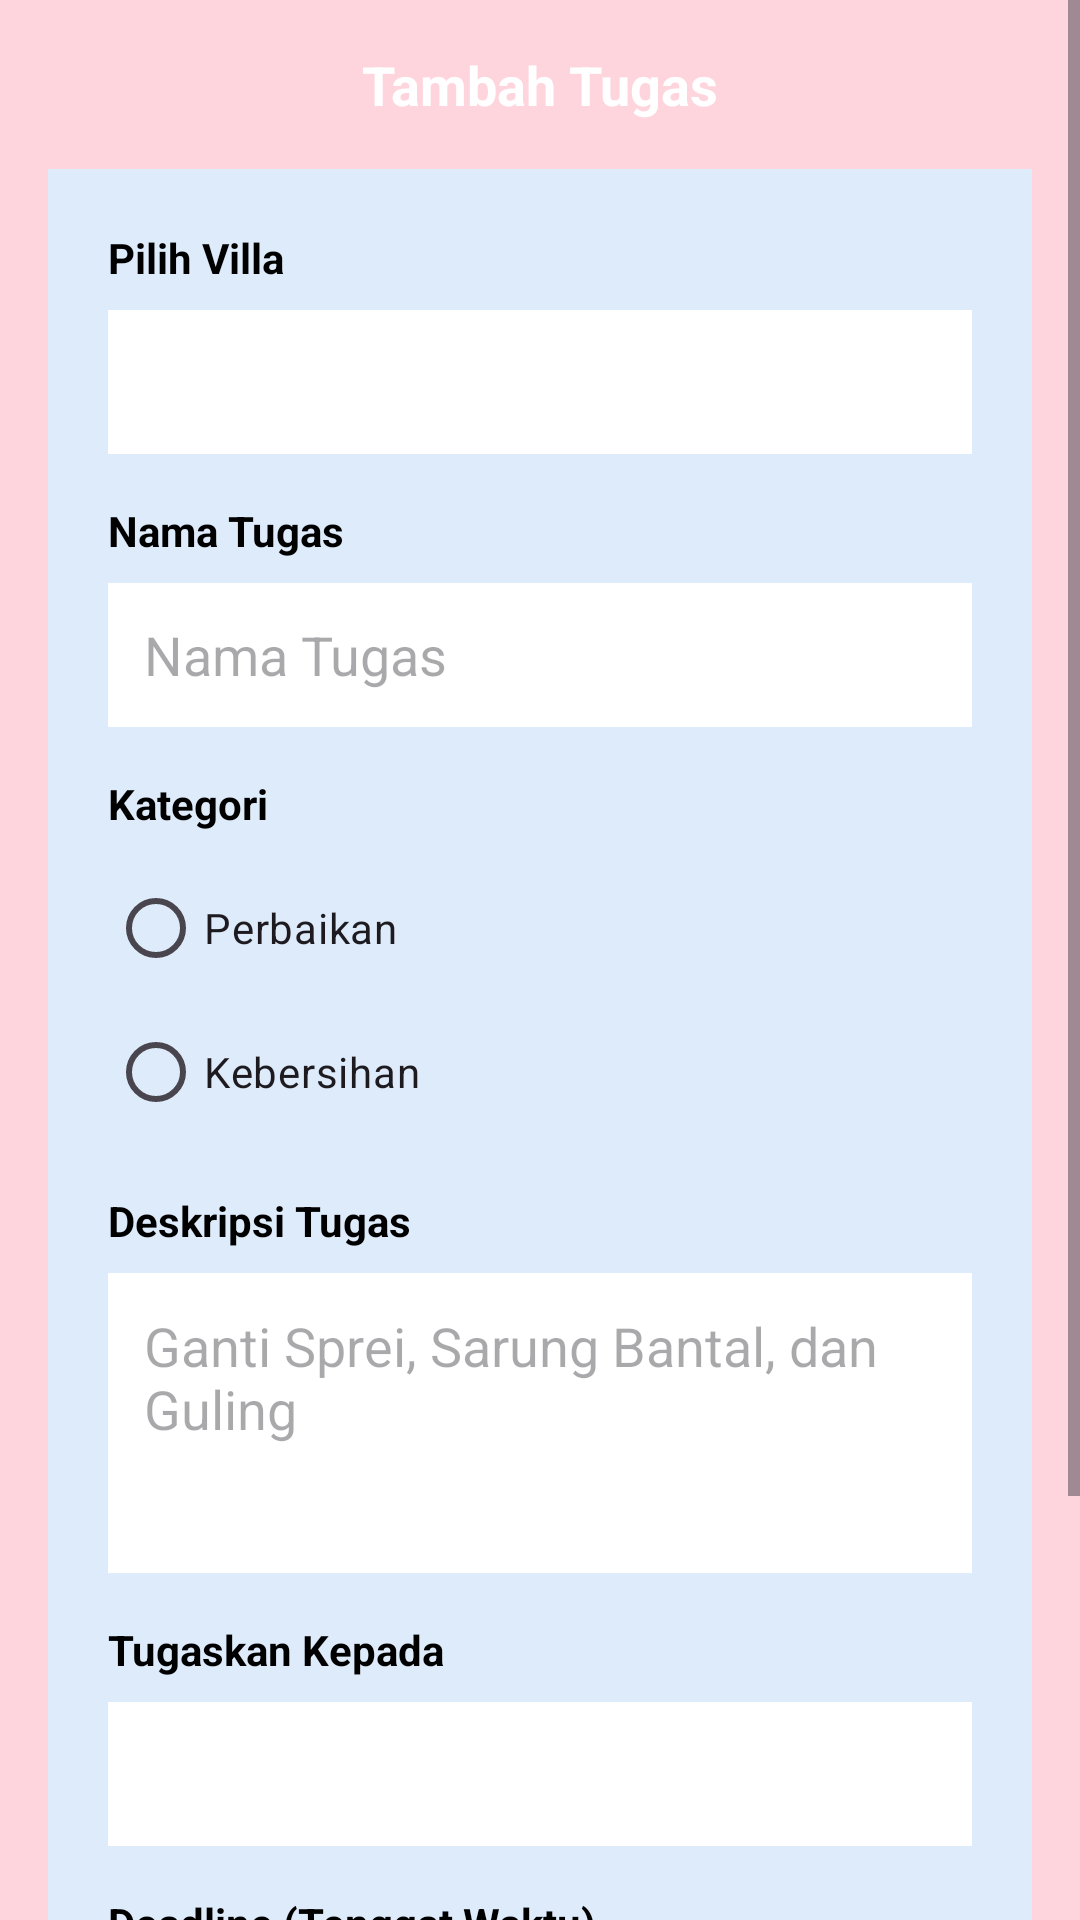

Produce the Android XML layout that renders to this screen, including the resource entries it uses.
<!-- AndroidManifest.xml: application theme Theme.VsmentProject -->
<!-- res/layout/layout_tambah_tugas.xml -->
<?xml version="1.0" encoding="utf-8"?>
<ScrollView xmlns:android="http://schemas.android.com/apk/res/android"
    xmlns:app="http://schemas.android.com/apk/res-auto"
    android:layout_width="match_parent"
    android:layout_height="match_parent"
    android:fillViewport="true"
    android:background="@color/myRedLight">

    <LinearLayout
        android:layout_width="match_parent"
        android:layout_height="wrap_content"
        android:orientation="vertical"
        android:padding="16dp">

        <TextView
            android:id="@+id/tv_header_title"
            android:layout_width="match_parent"
            android:layout_height="wrap_content"
            android:text="Tambah Tugas"
            android:textAlignment="center"
            android:textColor="@color/myWhite"
            android:textSize="18sp"
            android:textStyle="bold"
            android:layout_marginBottom="16dp"/>

        <LinearLayout
            android:layout_width="match_parent"
            android:layout_height="wrap_content"
            android:background="@color/myBlueLight"
            android:orientation="vertical"
            android:padding="20dp">

            <TextView android:layout_width="wrap_content" android:layout_height="wrap_content"
                android:text="Pilih Villa" android:textColor="@color/myBlack" android:textStyle="bold"/>
            <Spinner
                android:id="@+id/spinner_villa"
                android:layout_width="match_parent"
                android:layout_height="48dp"
                android:background="@color/myWhite"
                android:layout_marginTop="8dp"
                android:layout_marginBottom="16dp"/>

            <TextView android:layout_width="wrap_content" android:layout_height="wrap_content"
                android:text="Nama Tugas" android:textColor="@color/myBlack" android:textStyle="bold"/>
            <EditText
                android:id="@+id/et_nama_tugas"
                android:layout_width="match_parent"
                android:layout_height="48dp"
                android:hint="Nama Tugas"
                android:background="@color/myWhite"
                android:paddingHorizontal="12dp"
                android:layout_marginTop="8dp"
                android:layout_marginBottom="16dp"
                android:inputType="text"/>

            <TextView android:layout_width="wrap_content" android:layout_height="wrap_content"
                android:text="Kategori" android:textColor="@color/myBlack" android:textStyle="bold"/>
            <RadioGroup
                android:id="@+id/rg_kategori"
                android:layout_width="match_parent"
                android:layout_height="wrap_content"
                android:orientation="vertical"
                android:layout_marginTop="8dp"
                android:layout_marginBottom="16dp">

                <RadioButton
                    android:id="@+id/rb_perbaikan"
                    android:layout_width="wrap_content"
                    android:layout_height="wrap_content"
                    android:text="Perbaikan" />

                <RadioButton
                    android:id="@+id/rb_kebersihan"
                    android:layout_width="wrap_content"
                    android:layout_height="wrap_content"
                    android:text="Kebersihan" />
            </RadioGroup>

            <TextView android:layout_width="wrap_content" android:layout_height="wrap_content"
                android:text="Deskripsi Tugas" android:textColor="@color/myBlack" android:textStyle="bold"/>
            <EditText
                android:id="@+id/et_deskripsi_tugas"
                android:layout_width="match_parent"
                android:layout_height="100dp"
                android:hint="Ganti Sprei, Sarung Bantal, dan Guling"
                android:gravity="top"
                android:padding="12dp"
                android:background="@color/myWhite"
                android:layout_marginTop="8dp"
                android:layout_marginBottom="16dp"
                android:inputType="textMultiLine"/>

            <TextView android:layout_width="wrap_content" android:layout_height="wrap_content"
                android:text="Tugaskan Kepada" android:textColor="@color/myBlack" android:textStyle="bold"/>
            <Spinner
                android:id="@+id/spinner_staff"
                android:layout_width="match_parent"
                android:layout_height="48dp"
                android:background="@color/myWhite"
                android:layout_marginTop="8dp"
                android:layout_marginBottom="16dp"/>

            <TextView android:layout_width="wrap_content" android:layout_height="wrap_content"
                android:text="Deadline (Tenggat Waktu)" android:textColor="@color/myBlack" android:textStyle="bold"/>
            <LinearLayout
                android:id="@+id/btn_pilih_tanggal"
                android:layout_width="match_parent"
                android:layout_height="48dp"
                android:background="@color/myWhite"
                android:gravity="center_vertical"
                android:paddingHorizontal="12dp"
                android:layout_marginTop="8dp"
                android:layout_marginBottom="24dp"
                android:clickable="true"
                android:focusable="true">
                <ImageView android:layout_width="20dp" android:layout_height="20dp" android:src="@android:drawable/ic_menu_my_calendar" app:tint="@color/myRedDark"/>
                <TextView android:id="@+id/tv_deadline_date" android:layout_width="wrap_content" android:layout_height="wrap_content"
                    android:text="Pilih Tanggal" android:layout_marginStart="10dp"/>
            </LinearLayout>

            <Button
                android:id="@+id/btn_simpan_tugas"
                android:layout_width="match_parent"
                android:layout_height="55dp"
                android:text="Simpan Tugas"
                android:backgroundTint="@color/myRedDark"
                android:textColor="@color/myWhite"
                android:textStyle="bold"
                app:cornerRadius="12dp"/>

        </LinearLayout>
    </LinearLayout>
</ScrollView>
<!-- resources referenced by this layout -->
<resources>
  <color name="myBlack">#FF000000</color>
  <color name="myBlueLight">#DEEBFB</color>
  <color name="myRedDark">#C53651</color>
  <color name="myRedLight">#FFD5DD</color>
  <color name="myWhite">#FFFFFFFF</color>
  <style name="Theme.VsmentProject" parent="Theme.Material3.DayNight.NoActionBar">
          <item name="colorPrimary">#C2185B</item>
          <item name="colorOnPrimary">#FFFFFF</item>
          <item name="android:statusBarColor">#C2185B</item>
          <item name="colorContainer">@android:color/transparent</item>
          <item name="colorControlHighlight">#20C63D54</item>
          <item name="materialAlertDialogTheme">@style/CustomMaterialDialog</item>
      </style>
  <style name="CustomMaterialDialog" parent="ThemeOverlay.Material3.MaterialAlertDialog">
          <item name="colorPrimary">#C2185B</item>
          <item name="colorOnSurface">#333333</item>
          <item name="materialAlertDialogTitleTextStyle">@style/TitleTextStyle</item>
          <item name="shapeAppearanceOverlay">@style/ShapeAppearance.App.MediumComponent</item>
      </style>
  <style name="TitleTextStyle" parent="MaterialAlertDialog.Material3.Title.Text">
          <item name="android:textStyle">bold</item>
          <item name="android:textSize">20sp</item>
          <item name="android:textColor">#333333</item>
      </style>
  <style name="ShapeAppearance.App.MediumComponent" parent="ShapeAppearance.Material3.MediumComponent">
          <item name="cornerFamily">rounded</item>
          <item name="cornerSize">24dp</item>
      </style>
</resources>
